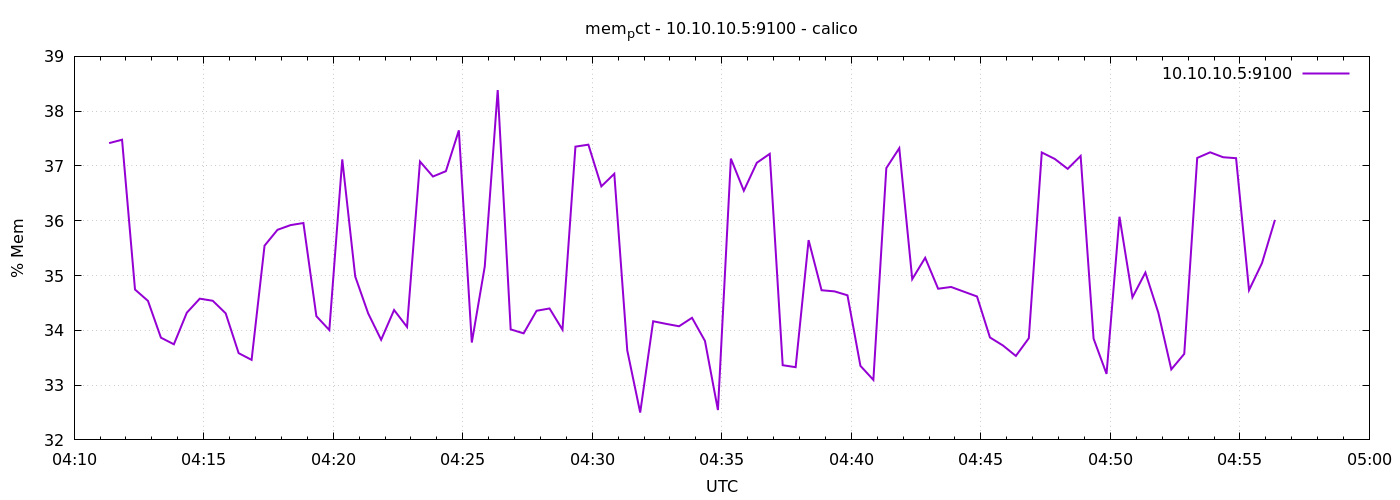

Data behind this chart, as committed beside it:
1778559081	37.416645469553465
1778559111	37.48
1778559141	34.74
1778559171	34.54
1778559201	33.87
1778559231	33.75
1778559261	34.32
1778559291	34.58
1778559321	34.54
1778559351	34.31
1778559381	33.58
1778559411	33.46
1778559441	35.55
1778559471	35.83
1778559501	35.92
1778559531	35.96
1778559561	34.26
1778559591	34
1778559621	37.12
1778559651	34.98
1778559681	34.31
1778559711	33.83
1778559741	34.37
1778559771	34.06
1778559801	37.08
1778559831	36.81
1778559861	36.9
1778559891	37.65
1778559921	33.78
1778559951	35.16
1778559981	38.38
1778560011	34.02
1778560041	33.94
1778560071	34.36
1778560101	34.4
1778560131	34.01
1778560161	37.35
1778560191	37.39
1778560221	36.63
1778560251	36.86
1778560281	33.63
1778560311	32.5
1778560341	34.17
1778560371	34.12
1778560401	34.07
1778560431	34.23
1778560461	33.81
1778560491	32.54
1778560521	37.13
1778560551	36.55
1778560581	37.06
1778560611	37.22
1778560641	33.36
1778560671	33.33
1778560701	35.65
1778560731	34.73
1778560761	34.71
1778560791	34.64
1778560821	33.35
1778560851	33.09
1778560881	36.96
... 30 more rows
